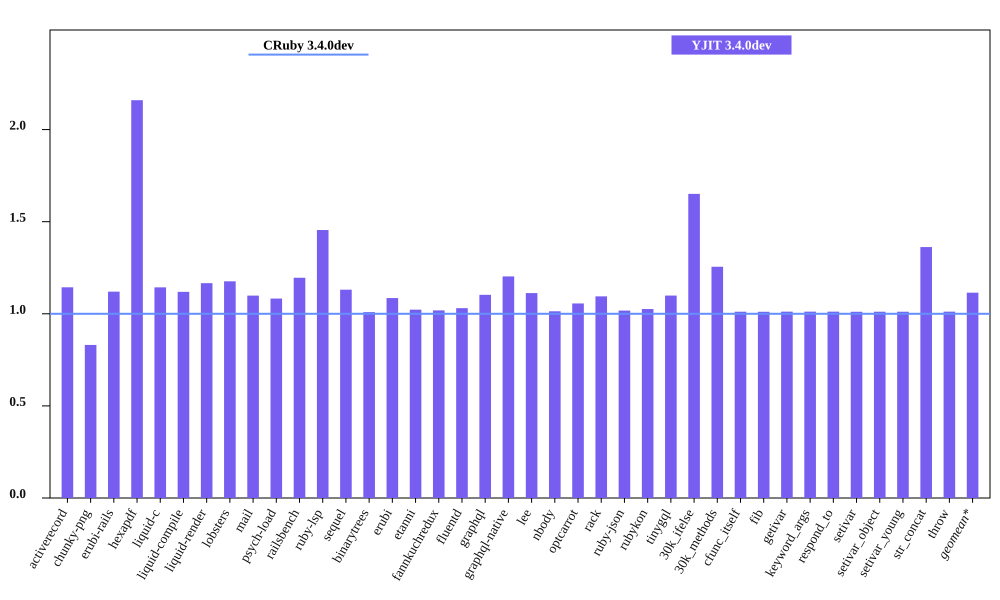

The table this chart was drawn from, first rows:
bench, CRuby 3.4.0dev mem (MiB), YJIT 3.4.0dev mem (MiB), Inline Code, Outlined Code, YJIT Mem overhead
activerecord, 40.72, 46.58, 2, 1
chunky-png, 46, 38.22, 1, 1
erubi-rails, 81.27, 91.04, 3, 2
hexapdf, 129.7, 280, 3, 2
liquid-c, 28.72, 32.84, 1, 1
liquid-compile, 23.94, 26.79, 1, 1
liquid-render, 26.71, 31.15, 1, 1
lobsters, 277, 325.9, 11, 8
mail, 44.33, 48.71, 2, 1
psych-load, 25.09, 27.17, 1, 1
railsbench, 82.76, 98.95, 4, 3
ruby-lsp, 87.18, 126.8, 9, 6
sequel, 28.91, 32.69, 1, 1
binarytrees, 17.5, 17.66, 1, 1
erubi, 21.38, 23.21, 1, 1
etanni, 15.02, 15.36, 1, 1
fannkuchredux, 12.07, 12.29, 1, 1
fluentd, 604.4, 622.9, 1, 1
graphql, 31.12, 34.32, 1, 1
graphql-native, 27.76, 33.39, 1, 1
lee, 25.8, 28.7, 1, 1
nbody, 12.12, 12.29, 1, 1
optcarrot, 52.76, 55.72, 1, 1
rack, 21.1, 23.1, 1, 1
ruby-json, 13.05, 13.28, 1, 1
rubykon, 40.27, 41.31, 1, 1
tinygql, 19.95, 21.93, 1, 1
30k_ifelse, 52.26, 86.28, 8, 7
30k_methods, 40.89, 51.32, 3, 3
cfunc_itself, 12.16, 12.3, 1, 1
fib, 12.16, 12.3, 1, 1
getivar, 12.16, 12.3, 1, 1
keyword_args, 12.1, 12.24, 1, 1
respond_to, 12.17, 12.31, 1, 1
setivar, 12.16, 12.3, 1, 1
setivar_object, 12.16, 12.3, 1, 1
setivar_young, 12.16, 12.3, 1, 1
str_concat, 38.14, 51.96, 1, 1
throw, 12.16, 12.3, 1, 1
